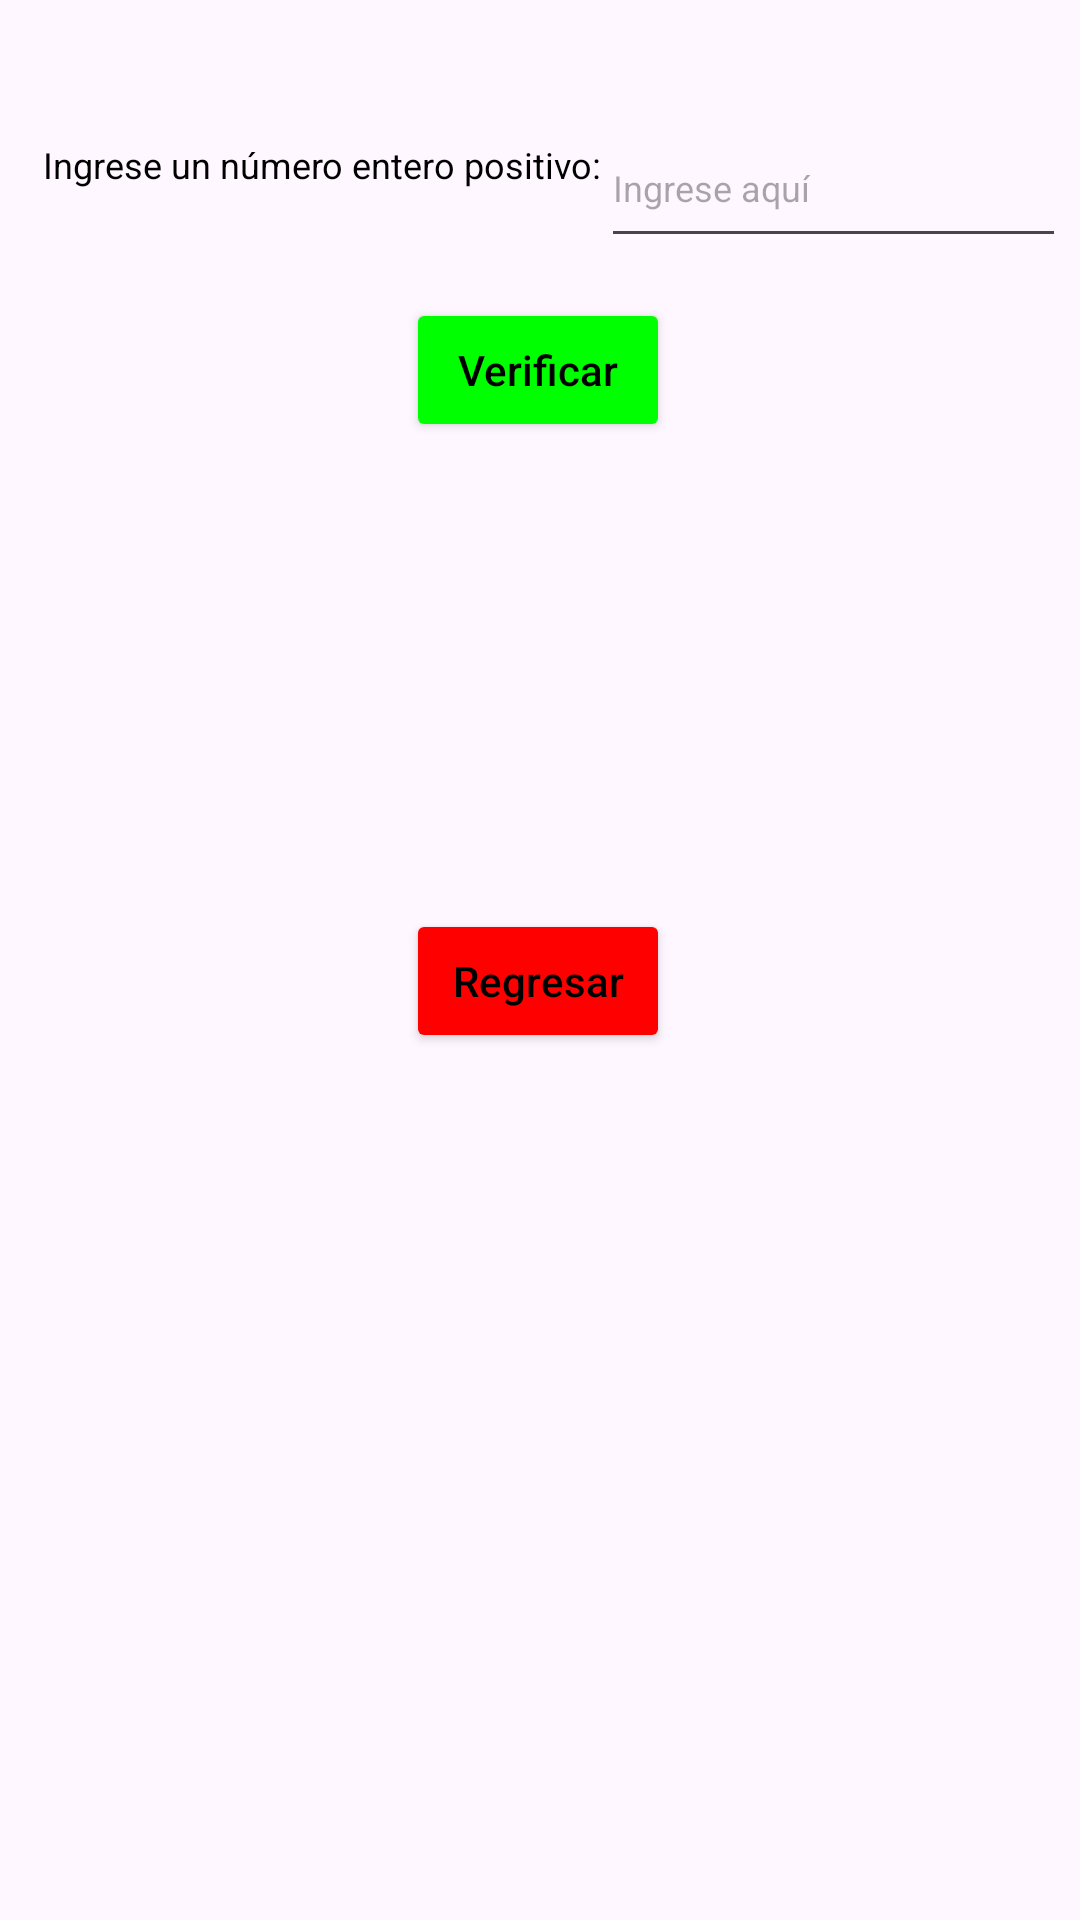

Produce the Android XML layout that renders to this screen, including the resource entries it uses.
<!-- AndroidManifest.xml: application theme Theme.NavigateWindows -->
<!-- res/layout/pairornotpair_view.xml -->
<?xml version="1.0" encoding="utf-8"?>
<androidx.constraintlayout.widget.ConstraintLayout xmlns:android="http://schemas.android.com/apk/res/android"
    xmlns:app="http://schemas.android.com/apk/res-auto"
    xmlns:tools="http://schemas.android.com/tools"
    android:layout_width="match_parent"
    android:layout_height="match_parent">

    <TextView
        android:id="@+id/textView1"
        android:layout_width="wrap_content"
        android:layout_height="wrap_content"
        android:hint="@string/textView1"
        android:textColorHint="@color/black"
        android:textSize="12sp"
        app:layout_constraintBottom_toBottomOf="parent"
        app:layout_constraintEnd_toEndOf="parent"
        app:layout_constraintHorizontal_bias="0.082"
        app:layout_constraintStart_toStartOf="parent"
        app:layout_constraintTop_toTopOf="parent"
        app:layout_constraintVertical_bias="0.075" />

    <EditText
        android:id="@+id/inputEditText1"
        android:layout_width="155dp"
        android:layout_height="50dp"
        android:ems="10"
        android:inputType="text"
        android:textSize="12sp"
        android:hint="@string/inputEditText1"
        app:layout_constraintBottom_toBottomOf="parent"
        app:layout_constraintEnd_toEndOf="parent"
        app:layout_constraintHorizontal_bias="0.0"
        app:layout_constraintStart_toEndOf="@+id/textView1"
        app:layout_constraintTop_toTopOf="parent"
        app:layout_constraintVertical_bias="0.061" />

    <TextView
        android:id="@+id/resultTextView1"
        android:layout_width="273dp"
        android:layout_height="100dp"
        android:hint="@string/resultTextView1"
        android:textSize="14sp"
        app:layout_constraintBottom_toBottomOf="parent"
        app:layout_constraintEnd_toEndOf="parent"
        app:layout_constraintHorizontal_bias="0.497"
        app:layout_constraintStart_toStartOf="parent"
        app:layout_constraintTop_toBottomOf="@+id/btnResolve1"
        app:layout_constraintVertical_bias="0.093" />

    <Button
        android:id="@+id/btnResolve1"
        android:layout_width="wrap_content"
        android:layout_height="wrap_content"
        android:hint="@string/btnResolve1"
        android:textColorHint="@color/black"
        android:backgroundTint="@color/green"
        app:layout_constraintBottom_toBottomOf="parent"
        app:layout_constraintEnd_toEndOf="parent"
        app:layout_constraintHorizontal_bias="0.498"
        app:layout_constraintStart_toStartOf="parent"
        app:layout_constraintTop_toTopOf="parent"
        app:layout_constraintVertical_bias="0.168" />

    <Button
        android:id="@+id/btnReturn1"
        android:layout_width="wrap_content"
        android:layout_height="wrap_content"
        android:backgroundTint="@color/red"
        android:hint="@string/btnReturn1"
        android:onClick="openInterface2"
        android:textColorHint="@color/black"
        app:layout_constraintBottom_toBottomOf="parent"
        app:layout_constraintEnd_toEndOf="parent"
        app:layout_constraintHorizontal_bias="0.498"
        app:layout_constraintStart_toStartOf="parent"
        app:layout_constraintTop_toTopOf="parent"
        app:layout_constraintVertical_bias="0.512" />

</androidx.constraintlayout.widget.ConstraintLayout>
<!-- resources referenced by this layout -->
<resources>
  <color name="black">#FF000000</color>
  <color name="green">#00FF00</color>
  <color name="red">#FF0000</color>
  <string name="btnResolve1">Verificar</string>
  <string name="btnReturn1">Regresar</string>
  <string name="inputEditText1">Ingrese aquí</string>
  <string name="resultTextView1" />
  <string name="textView1">Ingrese un número entero positivo:</string>
  <style name="Theme.NavigateWindows" parent="Base.Theme.NavigateWindows" />
  <style name="Base.Theme.NavigateWindows" parent="Theme.Material3.DayNight.NoActionBar">
          
          
      </style>
</resources>
